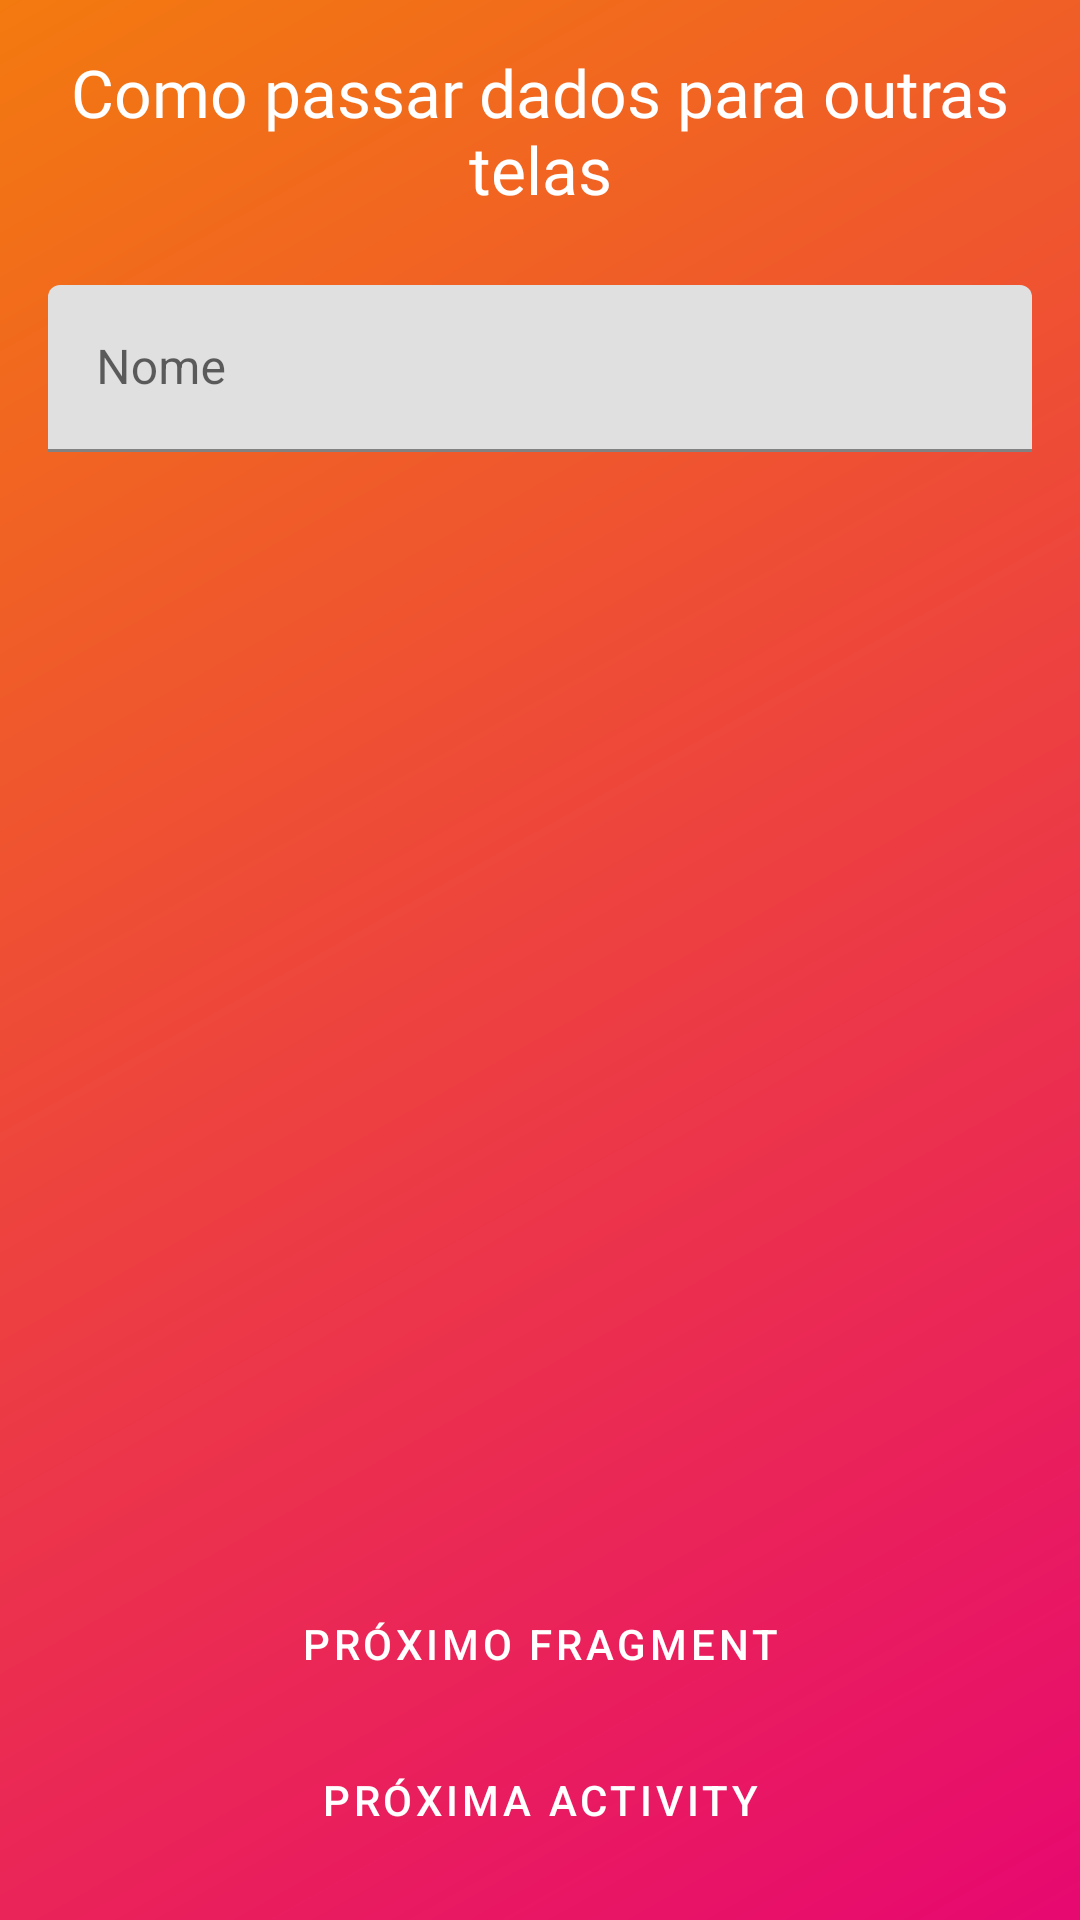

The Android layout XML behind this screen, and the referenced resources:
<!-- AndroidManifest.xml: application theme AppTheme -->
<!-- res/layout/activity_main.xml -->
<?xml version="1.0" encoding="utf-8"?>
<androidx.constraintlayout.widget.ConstraintLayout
    xmlns:android="http://schemas.android.com/apk/res/android"
    xmlns:app="http://schemas.android.com/apk/res-auto"
    xmlns:tools="http://schemas.android.com/tools"
    android:layout_width="match_parent"
    android:layout_height="match_parent"
    android:background="@drawable/background_gradient"
    tools:context=".MainActivity"
    android:fitsSystemWindows="true">

    <TextView
        android:id="@+id/title"
        style="@style/Text.H1"
        android:layout_width="wrap_content"
        android:layout_height="wrap_content"
        android:layout_margin="@dimen/base"
        android:gravity="center"
        android:text="@string/app_name"
        android:textColor="@color/white"
        app:layout_constraintLeft_toLeftOf="parent"
        app:layout_constraintRight_toRightOf="parent"
        app:layout_constraintTop_toTopOf="parent" />

    <com.google.android.material.textfield.TextInputLayout
        android:id="@+id/nameInput"
        android:layout_width="match_parent"
        android:layout_height="wrap_content"
        app:layout_constraintTop_toBottomOf="@+id/title"
        android:layout_marginStart="@dimen/base"
        android:layout_marginEnd="@dimen/base"
        android:layout_marginTop="@dimen/lg"
        android:hint="@string/hint"
        android:theme="@style/TextInputLayoutTheme">

        <com.google.android.material.textfield.TextInputEditText
            android:layout_width="match_parent"
            android:layout_height="wrap_content"
            style="@style/TextInputEditTextStyle"/>

    </com.google.android.material.textfield.TextInputLayout>

    <Button
        android:id="@+id/nextFragment"
        style="@style/TextButton"
        android:layout_width="wrap_content"
        android:layout_height="wrap_content"
        android:layout_marginBottom="@dimen/sm"
        android:text="@string/next_fragment"
        android:textColor="@color/white"
        app:layout_constraintBottom_toTopOf="@+id/nextActivity"
        app:layout_constraintEnd_toEndOf="parent"
        app:layout_constraintStart_toStartOf="parent" />

    <Button
        android:id="@+id/nextActivity"
        style="@style/TextButton"
        android:layout_width="wrap_content"
        android:layout_height="wrap_content"
        android:layout_marginBottom="@dimen/base"
        android:text="@string/next_activity"
        android:textColor="@color/white"
        app:layout_constraintBottom_toBottomOf="parent"
        app:layout_constraintEnd_toEndOf="parent"
        app:layout_constraintStart_toStartOf="parent" />

    <FrameLayout
        android:id="@+id/fragmentContainer"
        android:layout_width="match_parent"
        android:layout_height="match_parent"
        app:layout_constraintStart_toStartOf="parent"
        app:layout_constraintTop_toTopOf="parent"
        app:layout_constraintEnd_toEndOf="parent"
        app:layout_constraintBottom_toBottomOf="parent"
        tools:visibility="gone"/>

</androidx.constraintlayout.widget.ConstraintLayout>
<!-- resources referenced by this layout -->
<resources>
  <color name="white">#FFFFFF</color>
  <dimen name="base">16dp</dimen>
  <dimen name="lg">24dp</dimen>
  <dimen name="sm">4dp</dimen>
  <!-- drawable background_gradient (drawable) -->
  <?xml version="1.0" encoding="utf-8"?>
  <shape xmlns:android="http://schemas.android.com/apk/res/android">
      <gradient
          android:startColor="#E70870"
          android:endColor="#F37A0F"
          android:angle="135"/>
  </shape>
  <string name="app_name">Como passar dados para outras telas</string>
  <string name="hint">Nome</string>
  <string name="next_activity">Próxima Activity</string>
  <string name="next_fragment">Próximo Fragment</string>
  <style name="Text.H1">
          <item name="android:fontFamily">@font/lobster_regular</item>
          <item name="android:textSize">22sp</item>
      </style>
  <style name="TextButton" parent="@style/Widget.MaterialComponents.Button.TextButton">
          <item name="rippleColor">@color/white</item>
      </style>
  <style name="TextInputEditTextStyle">
          <item name="android:textColor">@color/hint_text_color</item>
      </style>
  <style name="TextInputLayoutTheme">
          <item name="boxStrokeColor">@color/box_stroke_color</item>
          <item name="colorAccent">@color/white</item>
          <item name="colorControlNormal">@color/white</item>
          <item name="colorControlActivated">@color/white</item>
          <item name="android:textColorHint">@color/white_80</item>
      </style>
  <style name="AppTheme" parent="Theme.MaterialComponents.Light.NoActionBar">
          
          <item name="colorPrimary">@color/colorPrimary</item>
          <item name="colorPrimaryDark">@color/colorPrimaryDark</item>
          <item name="colorAccent">@color/colorAccent</item>
          <item name="android:windowDrawsSystemBarBackgrounds">true</item>
          <item name="android:statusBarColor">@android:color/transparent</item>
      </style>
  <color name="white_80">#CCFFFFFF</color>
  <color name="colorPrimary">#008577</color>
  <color name="colorPrimaryDark">#00574B</color>
  <color name="colorAccent">#D81B60</color>
</resources>
